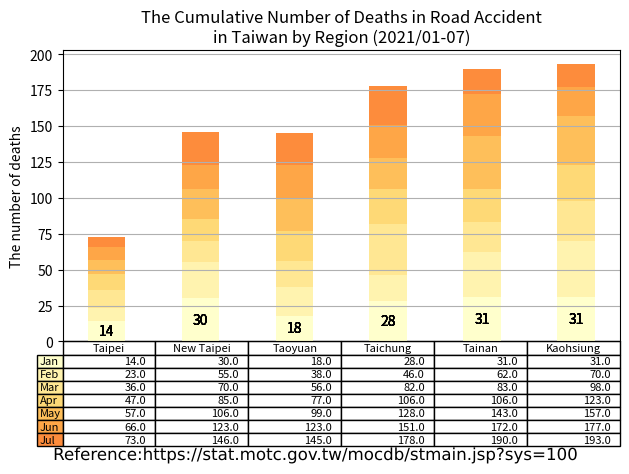

Python code for this plot:
import matplotlib.cm as cm
import matplotlib.patheffects as path_effects
import matplotlib.pyplot as plt
import numpy as np
import pandas as pd

administrative_duty = ["Taipei", "New Taipei", "Taoyuan", "Taichung", "Tainan", "Kaohsiung"]

month = ["Jan", "Feb", "Mar", "Apr", "May", "Jun", "Jul", "Aug", "Sep", "Oct", "Nov", "Dec"]

month_as_of_now = ["Jan", "Feb", "Mar", "Apr", "May", "Jun", "Jul"]

deaths = [[14, 30, 18, 28, 31, 31], # January
          [9, 25, 20, 18, 31, 39],  # February
          [13, 15, 18, 36, 21, 28], # March
          [11, 15, 21, 24, 23, 25], # April
          [10, 21, 22, 22, 37, 34], # May
          [9, 17, 24, 23, 29, 20], # June
          [7, 23, 22, 27, 18, 16], # July
          ]

df = pd.DataFrame(data=deaths,
                  index=month_as_of_now,
                  columns=administrative_duty)
print(df)

# Get some pastel shades for the colors[3]

# Matplotlib has a number of built-in colormaps accessible via matplotlib.cm.get_cmap.[4]
cmap = cm.get_cmap("YlOrRd")  # Colormap reference[5]
colors = cmap(np.linspace(0, 0.5, len(month_as_of_now)))
n_rows = len(deaths)

index = np.arange(len(administrative_duty)) + 0.3
bar_width = 0.4

figure, axes = plt.subplots()

# Initialize the vertical-offset for the stacked bar chart.
y_offset = np.zeros(len(administrative_duty))

# Plot bars and create text labels for the table
cell_text = []
for row in range(n_rows):
    axes.bar(index, deaths[row], bar_width, bottom=y_offset, color=colors[row])
    axes.bar_label(axes.containers[0], label_type='center')
    y_offset = y_offset + deaths[row]
    cell_text.append([x for x in y_offset])


# Add a table at the bottom of the axes
the_table = axes.table(cellText=cell_text,
                       rowLabels=month_as_of_now,
                       rowColours=colors,
                       colLabels=administrative_duty,
                       loc='bottom')

# Adjust layout to make room for the table:
plt.subplots_adjust(left=0.2, bottom=0.2)

axes.set_ylabel("The number of deaths")
axes.set_xticks([])
axes.set_title("The Cumulative Number of Deaths in Road Accident\nin Taiwan by Region (2021/01-07)")

axes.grid(True)  # pyplot.grid [1][2]

figure.tight_layout()

# matplotlib text [1][2]
text = figure.text(0.5, 0.04,
                   'Reference:https://stat.motc.gov.tw/mocdb/stmain.jsp?sys=100',
                   horizontalalignment='center',
                   verticalalignment='center',
                   size=12,
                   fontproperties='MS Gothic')

text.set_path_effects([path_effects.Normal()])

plt.show()

# References:
# 1. https://matplotlib.org/stable/api/_as_gen/matplotlib.pyplot.grid.html
# 2. https://matplotlib.org/stable/gallery/subplots_axes_and_figures/geo_demo.html#sphx-glr-gallery-subplots-axes-and-figures-geo-demo-py
# 3. https://stackoverflow.com/a/51454824
# 4. https://matplotlib.org/stable/tutorials/colors/colormaps.html
# 5. https://matplotlib.org/stable/gallery/color/colormap_reference.html

# Adapted from: https://matplotlib.org/stable/gallery/misc/table_demo.html
